Dataset: SPECT-MRI (GitHub, xianming-gu/Havard-Medical-Image-Fusion-Datasets). Classes: MRI scan, SPECT scan.

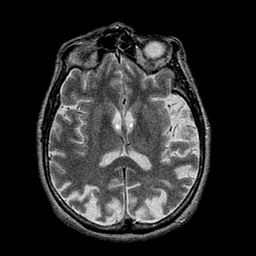
Label: MRI scan

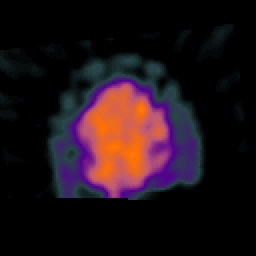
Label: SPECT scan

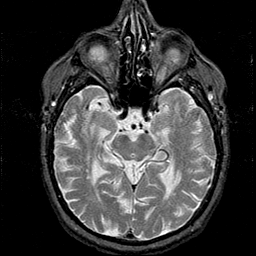
Label: MRI scan

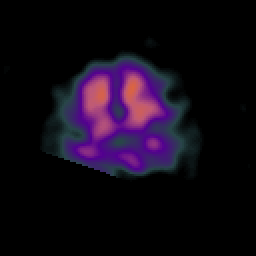
Label: SPECT scan

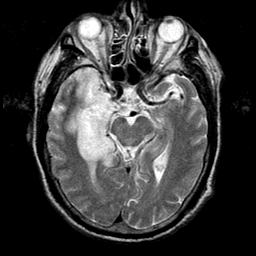
Label: MRI scan

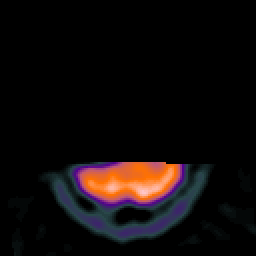
Label: SPECT scan
